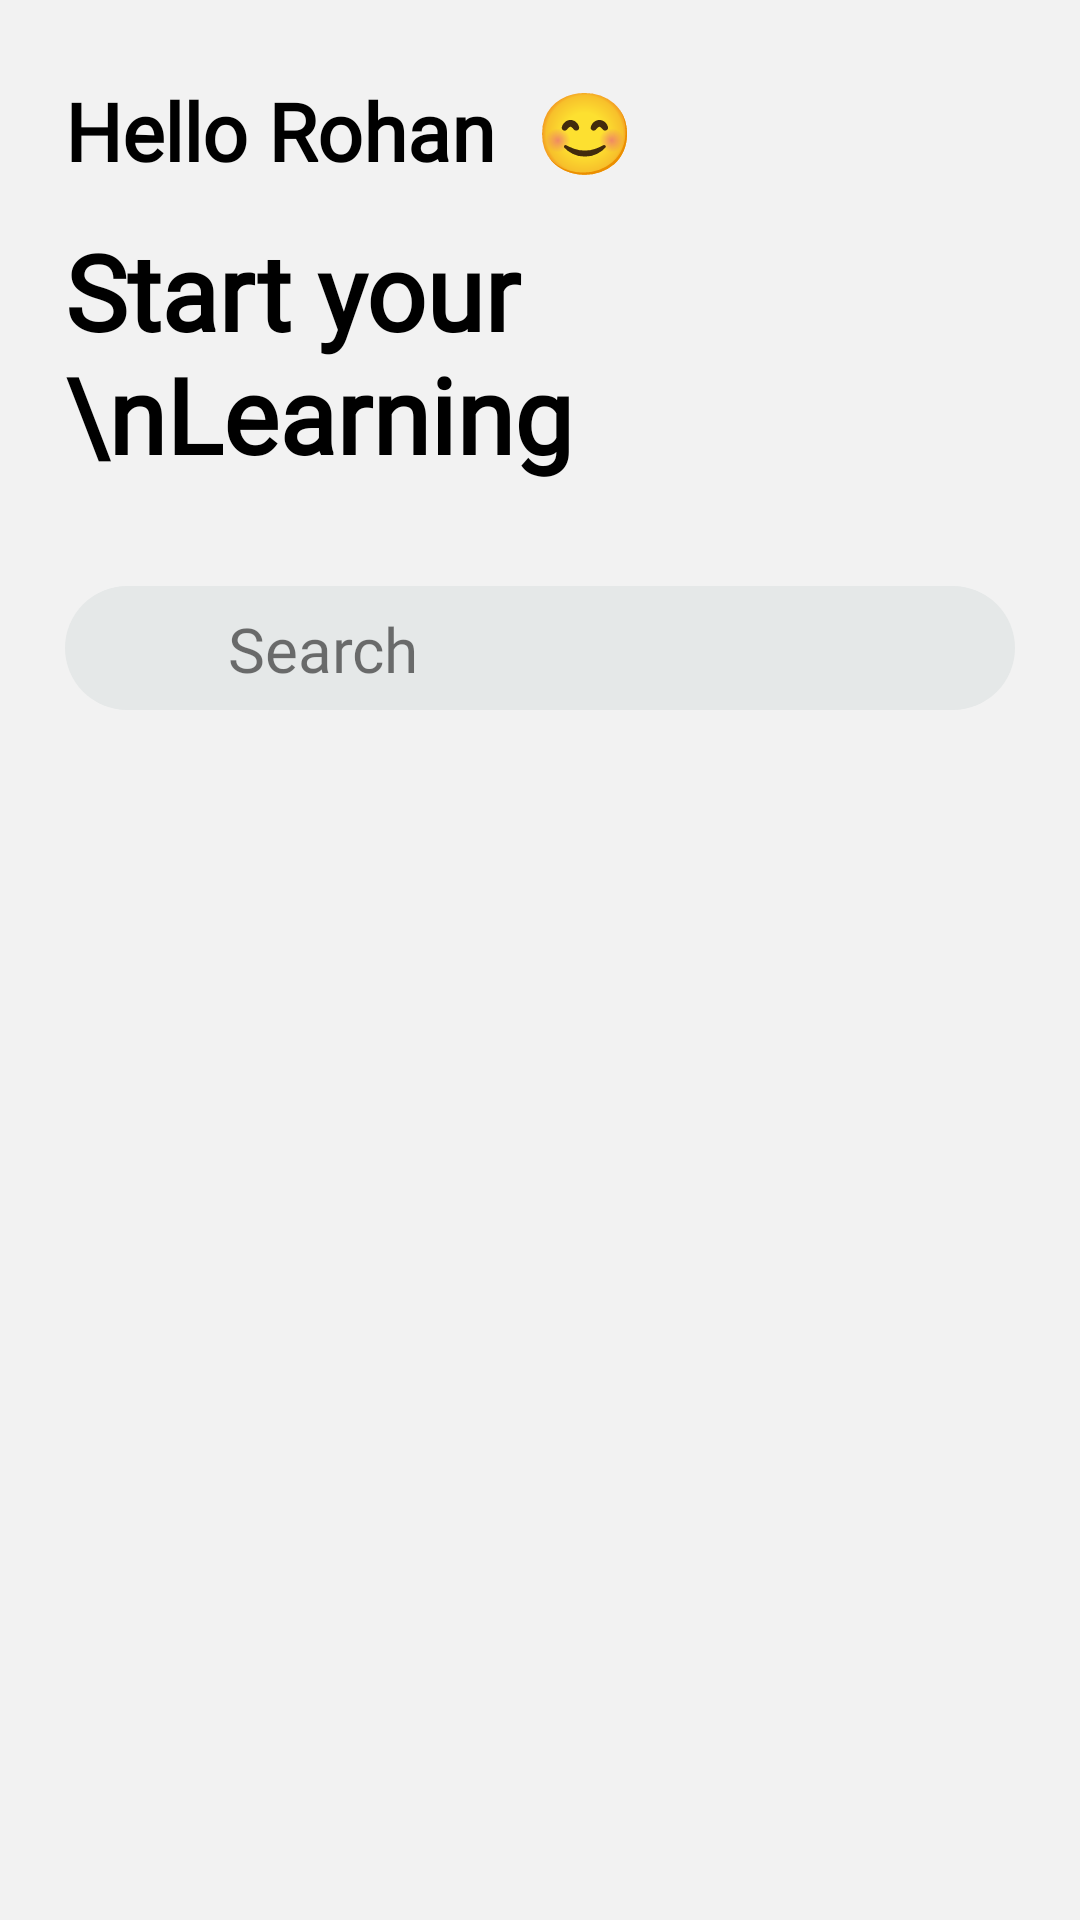

The Android layout XML behind this screen, and the referenced resources:
<!-- AndroidManifest.xml: application theme Theme.CryptoKaro -->
<!-- res/layout/fragment_home_bottom_nav.xml -->
<?xml version="1.0" encoding="utf-8"?>
<androidx.constraintlayout.widget.ConstraintLayout
    xmlns:android="http://schemas.android.com/apk/res/android"
    xmlns:tools="http://schemas.android.com/tools"
    android:layout_width="match_parent"
    android:layout_height="match_parent"
    xmlns:app="http://schemas.android.com/apk/res-auto"
    tools:context=".bottomNavFragments.HomeFragmentBottomNav"
    android:background="#F2F2F2">

    <androidx.constraintlayout.widget.Guideline
        android:id="@+id/guideline2_HiText_start"
        android:layout_width="wrap_content"
        android:layout_height="wrap_content"
        android:orientation="vertical"
        app:layout_constraintGuide_percent="0.06" />

    <androidx.constraintlayout.widget.Guideline
        android:id="@+id/guideline2_HiText_end"
        android:layout_width="wrap_content"
        android:layout_height="wrap_content"
        android:orientation="vertical"
        app:layout_constraintGuide_percent="0.94"/>

    <androidx.constraintlayout.widget.Guideline
        android:id="@+id/guideline2_HiText_top"
        android:layout_width="wrap_content"
        android:layout_height="wrap_content"
        android:orientation="horizontal"
        app:layout_constraintGuide_percent="0.04" />

    <androidx.constraintlayout.widget.Guideline
        android:id="@+id/guideline2_HiText_bottom"
        android:layout_width="wrap_content"
        android:layout_height="wrap_content"
        android:orientation="horizontal"
        app:layout_constraintGuide_percent="0.096" />

    <androidx.constraintlayout.widget.Guideline
        android:id="@+id/guideline_learning_top"
        android:layout_width="wrap_content"
        android:layout_height="wrap_content"
        android:orientation="horizontal"
        app:layout_constraintGuide_percent="0.115" />

    <androidx.constraintlayout.widget.Guideline
        android:id="@+id/guideline_learning_bottom"
        android:layout_width="wrap_content"
        android:layout_height="wrap_content"
        android:orientation="horizontal"
        app:layout_constraintGuide_percent="0.252" />

    <androidx.constraintlayout.widget.Guideline
        android:id="@+id/guideline_search_bottom"
        android:layout_width="wrap_content"
        android:layout_height="wrap_content"
        android:orientation="horizontal"
        app:layout_constraintGuide_percent="0.37" />

    <androidx.constraintlayout.widget.Guideline
        android:id="@+id/guideline_search_icon_start"
        android:layout_width="wrap_content"
        android:layout_height="wrap_content"
        android:orientation="vertical"
        app:layout_constraintGuide_percent="0.11" />

    <androidx.constraintlayout.widget.Guideline
        android:id="@+id/guideline_search_icon_end"
        android:layout_width="wrap_content"
        android:layout_height="wrap_content"
        android:orientation="vertical"
        app:layout_constraintGuide_percent="0.20"/>

    <androidx.constraintlayout.widget.Guideline
        android:id="@+id/guideline_Searchtext_top"
        android:layout_width="wrap_content"
        android:layout_height="wrap_content"
        android:orientation="horizontal"
        app:layout_constraintGuide_percent="0.31" />

    <androidx.constraintlayout.widget.Guideline
        android:id="@+id/guideline_Searchtext_bottom"
        android:layout_width="wrap_content"
        android:layout_height="wrap_content"
        android:orientation="horizontal"
        app:layout_constraintGuide_percent="0.366"/>

    <androidx.constraintlayout.widget.Guideline
        android:id="@+id/guideline_homeFragment_tab_top"
        android:layout_width="wrap_content"
        android:layout_height="wrap_content"
        android:orientation="horizontal"
        app:layout_constraintGuide_percent="0.446" />

    <androidx.constraintlayout.widget.Guideline
        android:id="@+id/guideline_homeFragment_tab_bottom"
        android:layout_width="wrap_content"
        android:layout_height="wrap_content"
        android:orientation="horizontal"
        app:layout_constraintGuide_percent="0.508" />

    <androidx.constraintlayout.widget.Guideline
        android:id="@+id/guideline_homeFragment_viewPager_top"
        android:layout_width="wrap_content"
        android:layout_height="wrap_content"
        android:orientation="horizontal"
        app:layout_constraintGuide_percent="0.528"/>

    <androidx.constraintlayout.widget.Guideline
        android:id="@+id/guideline_homeFragment_viewPager_bottom"
        android:layout_width="wrap_content"
        android:layout_height="wrap_content"
        android:orientation="horizontal"
        app:layout_constraintGuide_percent="0.89" />

    <androidx.constraintlayout.widget.Guideline
        android:id="@+id/guideline_homeFragment_Tab_end"
        android:layout_width="wrap_content"
        android:layout_height="wrap_content"
        android:orientation="vertical"
        app:layout_constraintGuide_percent="0.972" />

    <androidx.constraintlayout.widget.Guideline
        android:id="@+id/guideline_search_top"
        android:layout_width="wrap_content"
        android:layout_height="wrap_content"
        android:orientation="horizontal"
        app:layout_constraintGuide_percent="0.305" />

    <TextView
        android:id="@+id/userNameField"
        android:layout_width="0dp"
        android:layout_height="0dp"
        app:layout_constraintTop_toTopOf="@id/guideline2_HiText_top"
        app:layout_constraintBottom_toBottomOf="@id/guideline2_HiText_bottom"
        app:layout_constraintStart_toStartOf="@id/guideline2_HiText_start"
        app:layout_constraintEnd_toEndOf="@id/guideline2_HiText_end"
        android:gravity="center_vertical"
        android:autoSizeTextType="uniform"
        android:fontFamily="@font/poppins"
        android:textStyle="bold"
        android:textColor="#000000"
        android:text="Hello Rohan  😊 "/>

    <TextView
        android:layout_width="0dp"
        android:layout_height="0dp"
        app:layout_constraintTop_toTopOf="@id/guideline_learning_top"
        app:layout_constraintBottom_toBottomOf="@id/guideline_learning_bottom"
        app:layout_constraintStart_toStartOf="@id/guideline2_HiText_start"
        app:layout_constraintEnd_toEndOf="@id/guideline2_HiText_end"
        android:fontFamily="@font/poppins_light"
        android:textColor="#000000"
        android:autoSizeTextType="uniform"
        android:text="Start your \nLearning"
        android:textStyle="bold" />

    <View
        android:layout_width="0dp"
        android:layout_height="0dp"
        app:layout_constraintStart_toStartOf="@id/guideline2_HiText_start"
        app:layout_constraintEnd_toEndOf="@id/guideline2_HiText_end"
        app:layout_constraintTop_toBottomOf="@id/guideline_search_top"
        app:layout_constraintBottom_toTopOf="@id/guideline_search_bottom"
        android:background="@drawable/search_background_mainactivity"/>

    <ImageView
        android:layout_width="0dp"
        android:layout_height="0dp"
        app:layout_constraintTop_toBottomOf="@id/guideline_search_top"
        app:layout_constraintBottom_toTopOf="@id/guideline_search_bottom"
        app:layout_constraintStart_toStartOf="@id/guideline_search_icon_start"
        app:layout_constraintEnd_toEndOf="@id/guideline_search_icon_end"
        android:src="@drawable/ic_baseline_search_24"/>

    <TextView
        android:layout_width="0dp"
        android:layout_height="0dp"
        app:layout_constraintStart_toEndOf="@id/guideline_search_icon_end"
        app:layout_constraintEnd_toEndOf="@id/guideline2_HiText_end"
        app:layout_constraintTop_toBottomOf="@id/guideline_Searchtext_top"
        app:layout_constraintBottom_toTopOf="@id/guideline_Searchtext_bottom"
        android:fontFamily="@font/poppins"
        android:text="Search"
        android:autoSizeTextType="uniform"
        android:gravity="center_vertical"
        android:padding="4dp"/>

    <com.google.android.material.tabs.TabLayout
        android:id="@+id/homeFragment_TabLayout"
        android:layout_width="wrap_content"
        android:layout_height="0dp"
        app:layout_constraintStart_toStartOf="parent"
        app:layout_constraintEnd_toEndOf="parent"
        app:layout_constraintTop_toBottomOf="@id/guideline_homeFragment_tab_top"
        app:layout_constraintBottom_toTopOf="@id/guideline_homeFragment_tab_bottom"
        app:tabRippleColor="@null"
        app:tabTextAppearance="@style/register_tab_Text"
        app:tabIndicatorColor="#FF4B3A"
        app:tabSelectedTextColor="#FF4B3A"
        app:tabMode="scrollable" />

    <androidx.viewpager.widget.ViewPager
        android:id="@+id/homeFragment_ViewPager"
        android:layout_width="0dp"
        android:layout_height="0dp"
        app:layout_constraintStart_toStartOf="parent"
        app:layout_constraintEnd_toEndOf="parent"
        app:layout_constraintTop_toBottomOf="@id/guideline_homeFragment_viewPager_top"
        app:layout_constraintBottom_toBottomOf="parent"/>

</androidx.constraintlayout.widget.ConstraintLayout>
<!-- resources referenced by this layout -->
<resources>
  <!-- drawable search_background_mainactivity (drawable) -->
  <?xml version="1.0" encoding="utf-8"?>
  <shape xmlns:android="http://schemas.android.com/apk/res/android"
      android:shape="rectangle">
  
      <solid android:color="#E5E8E8"/>
  
      <padding
          android:bottom="5dp"
          android:left="5dp"
          android:right="5dp"
          android:top="5dp" />
  
      <corners android:radius="25dp"/>
  
  </shape>
  <style name="register_tab_Text" parent="@android:style/TextAppearance.Widget.TabWidget">
          <item name="android:fontFamily">@font/poppins
          </item>
          <item name="android:textSize">18sp
          </item>
      </style>
  <style name="Theme.CryptoKaro" parent="Theme.MaterialComponents.DayNight.DarkActionBar">
          
          <item name="colorPrimary">@color/purple_500</item>
          <item name="colorPrimaryVariant">@color/purple_700</item>
          <item name="colorOnPrimary">@color/white</item>
          
          <item name="colorSecondary">@color/teal_200</item>
          <item name="colorSecondaryVariant">@color/teal_700</item>
          <item name="colorOnSecondary">@color/black</item>
          
          <item name="android:statusBarColor" tools:targetApi="l">?attr/colorPrimaryVariant</item>
          
      </style>
  <color name="purple_500">#FF6200EE</color>
  <color name="purple_700">#FF3700B3</color>
  <color name="white">#FFFFFFFF</color>
  <color name="teal_200">#FF03DAC5</color>
  <color name="teal_700">#FF018786</color>
  <color name="black">#FF000000</color>
</resources>
